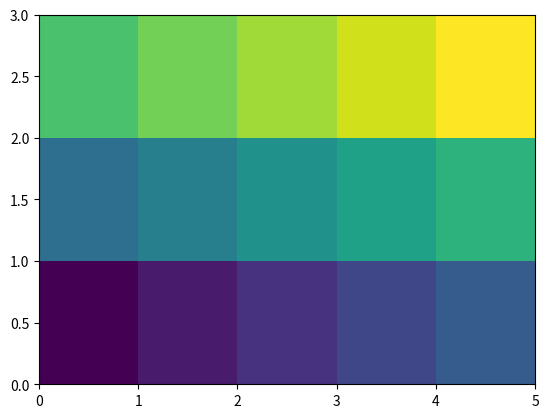

Write Python code to recreate this figure.
import numpy as np
from matplotlib import pyplot as plt

nrows = 3
ncols = 5
Z = np.arange(nrows * ncols).reshape(nrows, ncols)
x = np.arange(ncols + 1)
y = np.arange(nrows + 1)

fig, ax = plt.subplots()
ax.pcolormesh(x, y, Z, shading='flat', vmin=Z.min(), vmax=Z.max())
plt.show()